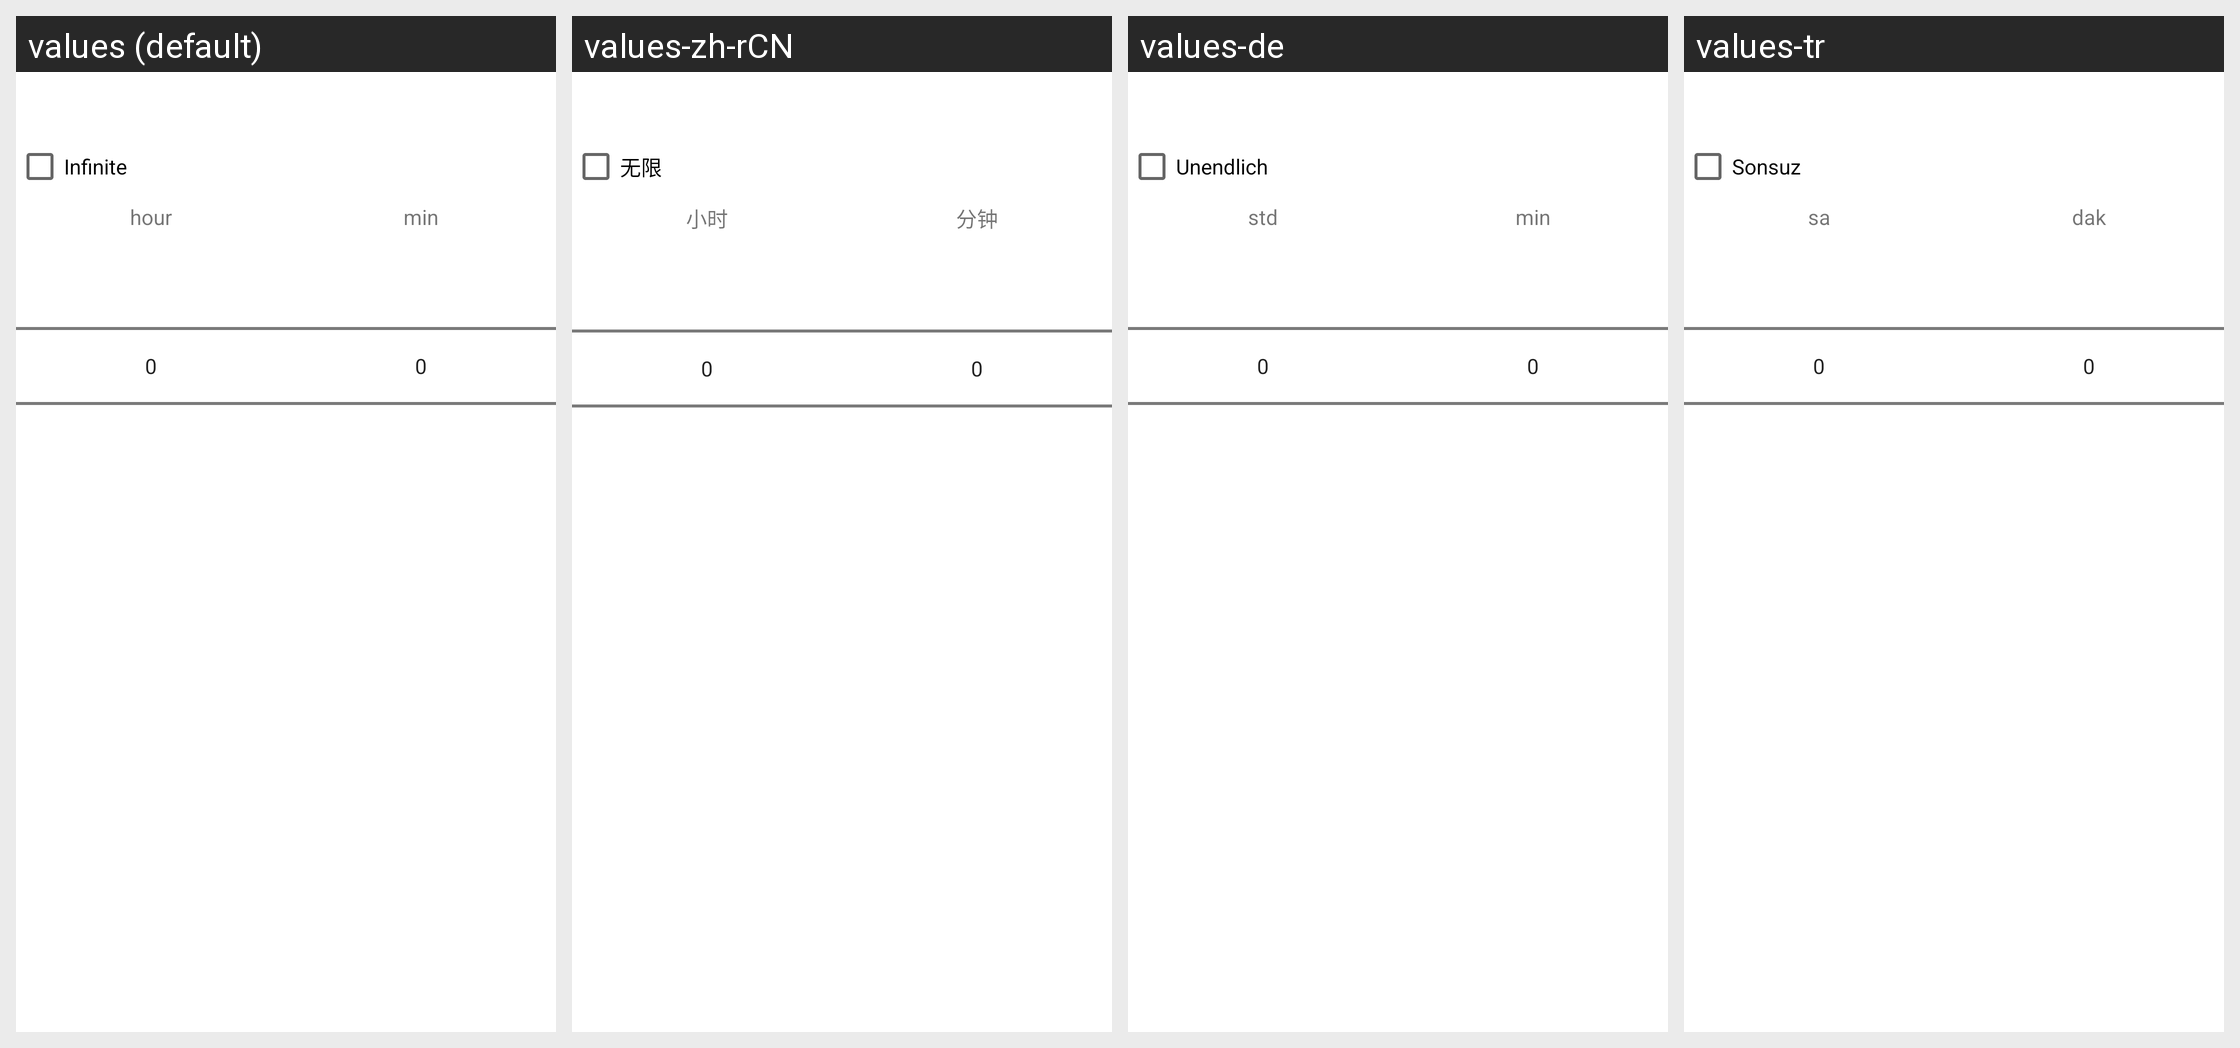

The Android screen above is rendered under several locales of the same app. Produce the string resources it draws, with the default and per-locale values.
Android screen res/layout/dialog_intervalpicker_h_preference.xml rendered under 4 locales, left to right: values (default), values-zh-rCN, values-de, values-tr. Device: Nexus 5 (rendered at 1080×1920; each locale shown at half size, 540×960, under a caption strip naming it); theme Theme.TimeLapse.
Strings drawn on this screen, with the default value and each locale's value (text and hints the layout hard-codes, and strings that could not be matched under every locale, appear in the picture but are not listed):

pref_infinite
  values: Infinite
  values-zh-rCN: 无限
  values-de: Unendlich
  values-tr: Sonsuz

time_format_hour
  values: hour
  values-zh-rCN: 小时
  values-de: std
  values-tr: sa

time_format_min
  values: min
  values-zh-rCN: 分钟
  values-de: min
  values-tr: dak
